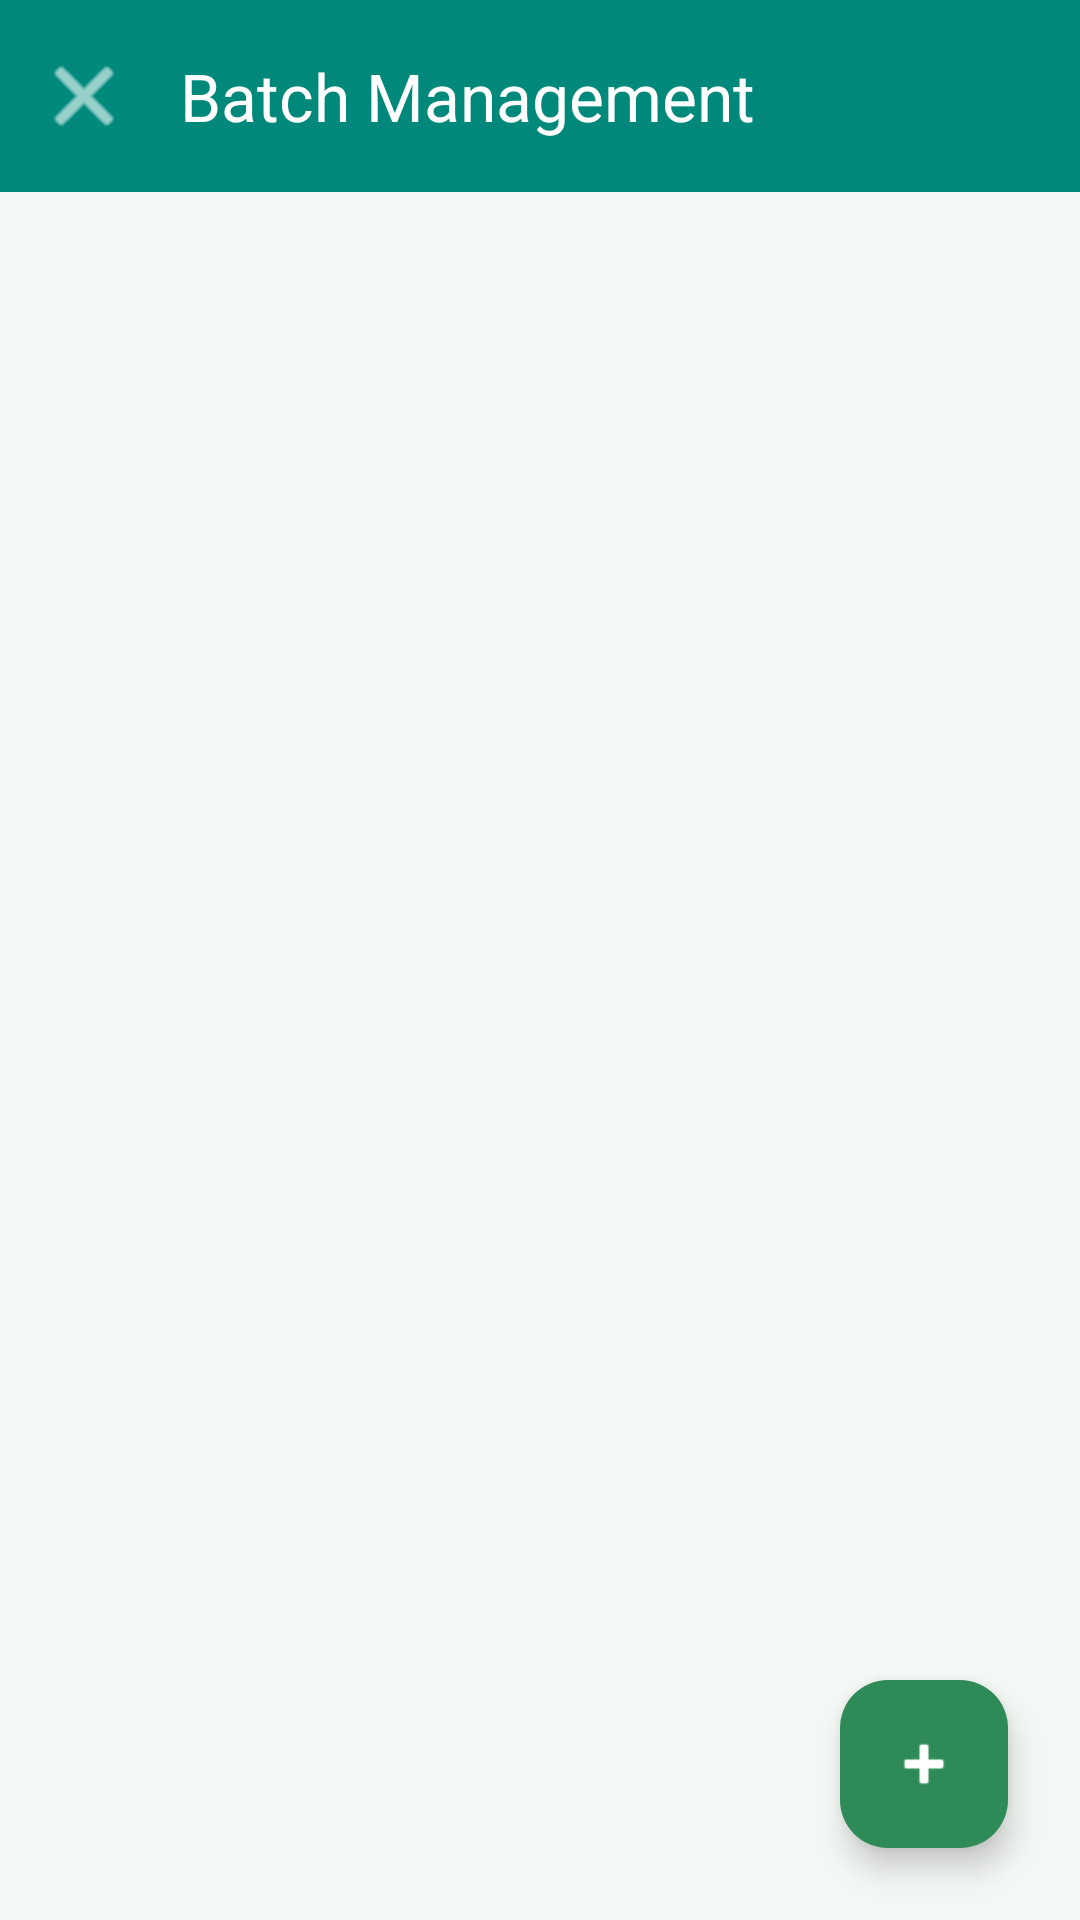

Write the Android layout XML for this screen, with the resource values it uses.
<!-- AndroidManifest.xml: application theme Theme.CapStone -->
<!-- res/layout/activity_batch_management.xml -->
<?xml version="1.0" encoding="utf-8"?>
<androidx.constraintlayout.widget.ConstraintLayout
    xmlns:android="http://schemas.android.com/apk/res/android"
    xmlns:app="http://schemas.android.com/apk/res-auto"
    xmlns:tools="http://schemas.android.com/tools"
    android:layout_width="match_parent"
    android:layout_height="match_parent"
    android:background="#F4F8F5">

    
    <com.google.android.material.appbar.MaterialToolbar
        android:id="@+id/toolbar"
        android:layout_width="match_parent"
        android:layout_height="?attr/actionBarSize"
        android:background="#00897B"
        android:elevation="4dp"
        app:title="Batch Management"
        app:titleTextColor="@android:color/white"
        app:navigationIcon="@android:drawable/ic_menu_close_clear_cancel"
        app:navigationIconTint="@android:color/white"
        app:layout_constraintTop_toTopOf="parent" />

    
    <LinearLayout
        android:id="@+id/llEmptyState"
        android:layout_width="wrap_content"
        android:layout_height="wrap_content"
        android:orientation="vertical"
        android:gravity="center"
        android:visibility="gone"
        app:layout_constraintTop_toTopOf="parent"
        app:layout_constraintBottom_toBottomOf="parent"
        app:layout_constraintStart_toStartOf="parent"
        app:layout_constraintEnd_toEndOf="parent">

        <ImageView
            android:layout_width="120dp"
            android:layout_height="120dp"
            android:src="@android:drawable/ic_menu_agenda"
            app:tint="#CCCCCC"
            android:layout_marginBottom="16dp" />

        <TextView
            android:layout_width="wrap_content"
            android:layout_height="wrap_content"
            android:text="No Batches Yet"
            android:textSize="20sp"
            android:textStyle="bold"
            android:textColor="#666666"
            android:layout_marginBottom="8dp" />

        <TextView
            android:layout_width="wrap_content"
            android:layout_height="wrap_content"
            android:text="Create your first batch to organize students"
            android:textSize="14sp"
            android:textColor="#999999"
            android:gravity="center"
            android:paddingHorizontal="32dp" />
    </LinearLayout>

    
    <androidx.recyclerview.widget.RecyclerView
        android:id="@+id/rvBatches"
        android:layout_width="match_parent"
        android:layout_height="0dp"
        android:padding="16dp"
        android:clipToPadding="false"
        app:layout_constraintTop_toBottomOf="@id/toolbar"
        app:layout_constraintBottom_toBottomOf="parent"
        tools:listitem="@layout/item_batch" />

    
    <ProgressBar
        android:id="@+id/progressBar"
        android:layout_width="wrap_content"
        android:layout_height="wrap_content"
        android:visibility="gone"
        app:layout_constraintTop_toTopOf="parent"
        app:layout_constraintBottom_toBottomOf="parent"
        app:layout_constraintStart_toStartOf="parent"
        app:layout_constraintEnd_toEndOf="parent" />

    
    <com.google.android.material.floatingactionbutton.FloatingActionButton
        android:id="@+id/fabCreateBatch"
        android:layout_width="wrap_content"
        android:layout_height="wrap_content"
        android:layout_margin="24dp"
        android:src="@android:drawable/ic_input_add"
        android:contentDescription="Create Batch"
        app:tint="@android:color/white"
        app:backgroundTint="#2E8B57"
        app:layout_constraintBottom_toBottomOf="parent"
        app:layout_constraintEnd_toEndOf="parent" />

</androidx.constraintlayout.widget.ConstraintLayout>
<!-- resources referenced by this layout -->
<resources>
  <style name="Theme.CapStone" parent="Base.Theme.CapStone" />
  <style name="Base.Theme.CapStone" parent="Theme.Material3.DayNight.NoActionBar">
          
          <item name="colorPrimary">@color/primary_green</item>
          <item name="colorPrimaryVariant">@color/primary_green_dark</item>
          <item name="colorOnPrimary">@color/white</item>
          
          
          <item name="colorSecondary">@color/secondary_blue</item>
          <item name="colorSecondaryVariant">@color/secondary_blue_dark</item>
          <item name="colorOnSecondary">@color/white</item>
          
          
          <item name="android:colorBackground">@color/background_primary</item>
          <item name="colorSurface">@color/background_card</item>
          <item name="colorOnBackground">@color/text_primary</item>
          <item name="colorOnSurface">@color/text_primary</item>
          
          
          <item name="android:statusBarColor">@color/primary_green_dark</item>
          <item name="android:windowLightStatusBar">false</item>
      </style>
  <color name="primary_green">#4CAF50</color>
  <color name="primary_green_dark">#388E3C</color>
  <color name="white">#FFFFFFFF</color>
  <color name="secondary_blue">#2196F3</color>
  <color name="secondary_blue_dark">#1976D2</color>
  <color name="background_primary">#FFFFFF</color>
  <color name="background_card">#FFFFFF</color>
  <color name="text_primary">#212121</color>
</resources>
